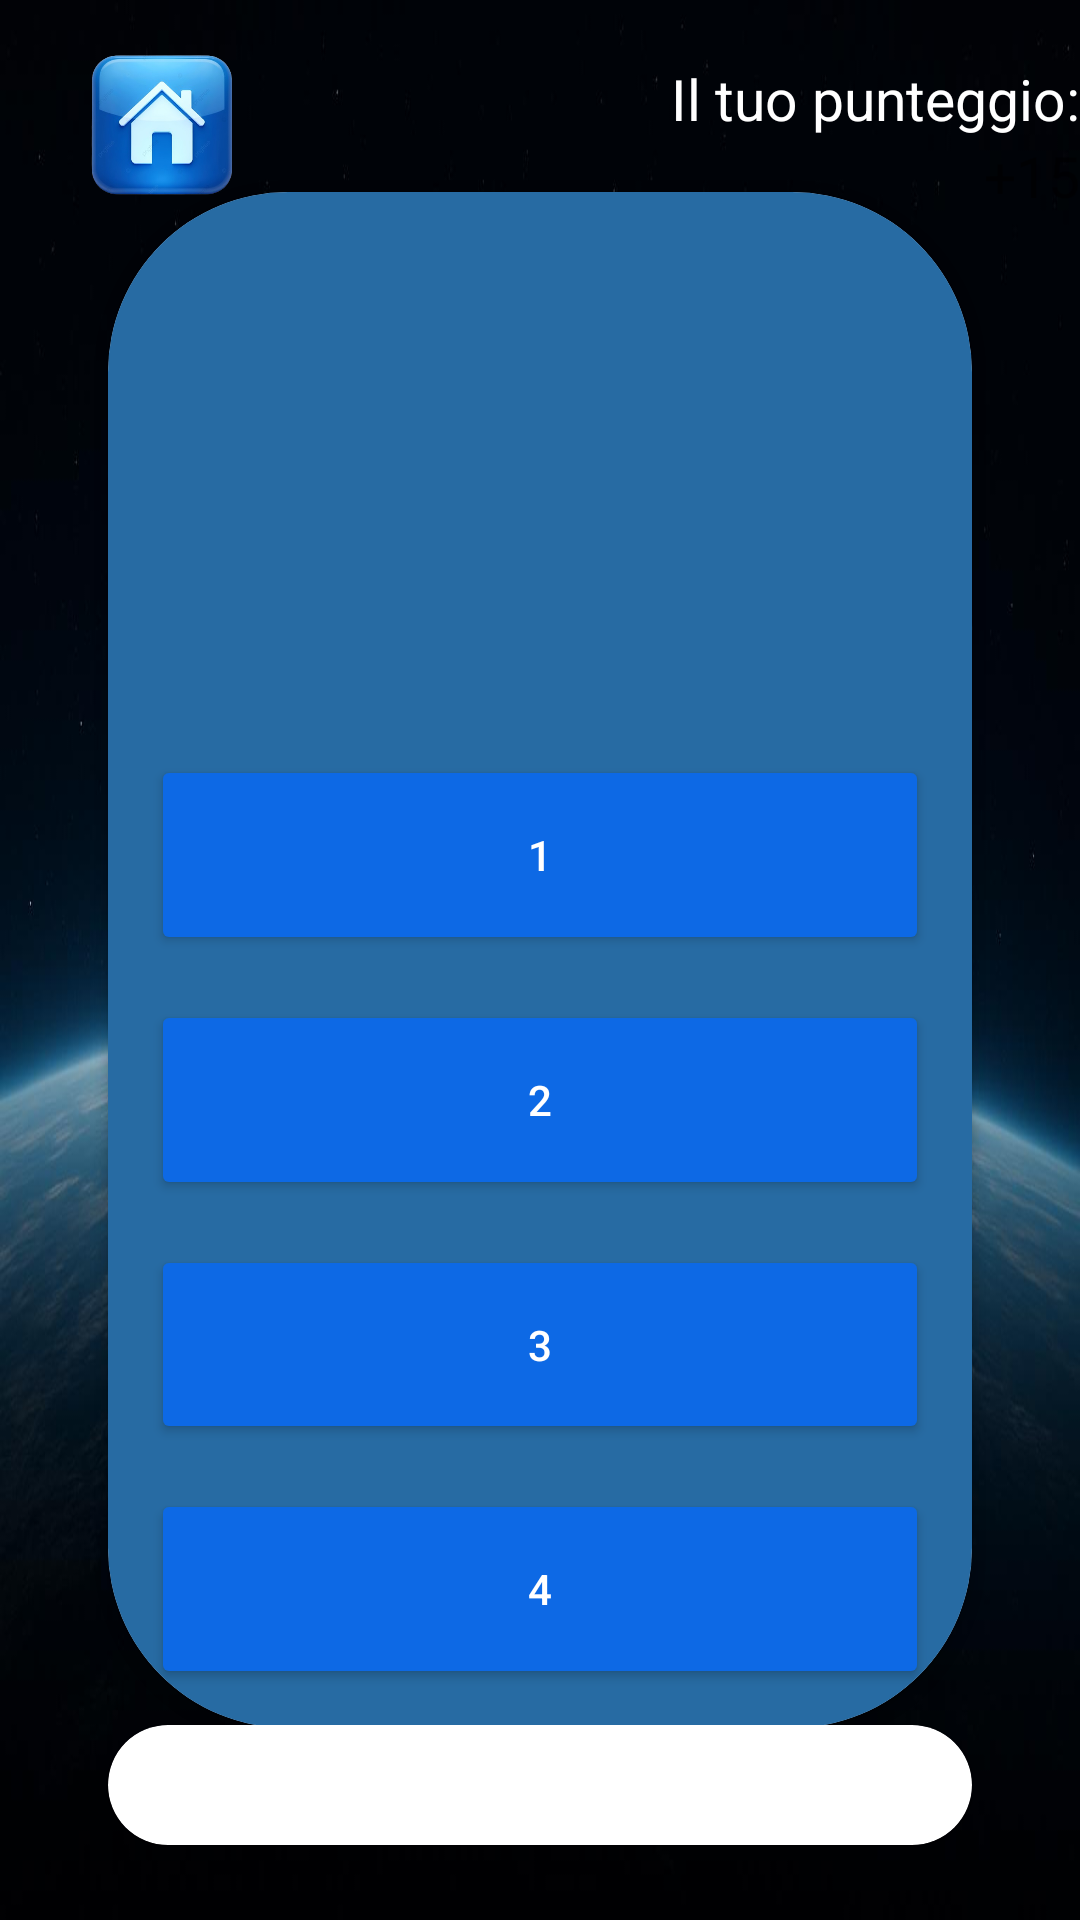

Layout XML and referenced resources for this Android screen:
<!-- AndroidManifest.xml: application theme Theme.MyApplication -->
<!-- res/layout/fraggioco_bandiera_layout.xml -->
<androidx.constraintlayout.widget.ConstraintLayout xmlns:android="http://schemas.android.com/apk/res/android"
    xmlns:tools="http://schemas.android.com/tools"
    android:layout_width="match_parent"
    android:layout_height="match_parent"
    xmlns:app="http://schemas.android.com/apk/res-auto"
    tools:context=".FragQuiz"
    android:background="@drawable/fotospazio">

    <TextView
        android:id="@+id/punteggio"
        android:layout_width="wrap_content"
        android:layout_height="wrap_content"
        app:layout_constraintTop_toTopOf="parent"
        android:text="Il tuo punteggio:"
        android:textColor="@color/white"
        android:layout_marginTop="20dp"
        app:layout_constraintEnd_toEndOf="parent"
        android:textSize="19sp"
        />
    <TextView
        android:id="@+id/offset_punteggio"
        android:layout_width="wrap_content"
        android:layout_height="wrap_content"
        android:text="+15"
        app:layout_constraintTop_toBottomOf="@id/punteggio"
        app:layout_constraintEnd_toEndOf="parent"
        android:textSize="19sp"
        />

    <androidx.cardview.widget.CardView
        android:id="@+id/bandiere"
        android:layout_width="0dp"
        android:layout_height="0dp"
        app:layout_constraintWidth_percent="0.80"
        app:layout_constraintHeight_percent="0.80"
        app:cardCornerRadius="60dp"
        app:layout_constraintStart_toStartOf="parent"
        app:layout_constraintTop_toTopOf="parent"
        app:layout_constraintEnd_toEndOf="parent"
        app:layout_constraintBottom_toBottomOf="parent"
        android:clickable="true"
        android:focusable="true"
        android:foreground="?android:attr/selectableItemBackground"
        >
        <androidx.constraintlayout.widget.ConstraintLayout
            android:layout_width="match_parent"
            android:layout_height="match_parent"
            android:background="#276BA3"
            >
            <ImageView
                android:id="@+id/bandiera"
                android:layout_width="0dp"
                android:layout_height="0dp"
                app:layout_constraintWidth_percent="0.60"
                app:layout_constraintDimensionRatio="1:1"
                app:layout_constraintStart_toStartOf="parent"
                app:layout_constraintTop_toTopOf="parent"
                app:layout_constraintEnd_toEndOf="parent"
                />
            <Button
                android:id="@+id/btn1"
                android:layout_width="0dp"
                android:layout_height="0dp"
                android:text="1"
                android:textColor="@color/white"
                android:backgroundTint="#0D69E5"
                app:layout_constraintWidth_percent="0.90"
                app:layout_constraintHeight_percent="0.13"
                android:layout_marginTop="15dp"
                app:layout_constraintTop_toBottomOf="@id/bandiera"
                app:layout_constraintStart_toStartOf="parent"
                app:layout_constraintEnd_toEndOf="parent"
                />

            <Button
                android:id="@+id/btn2"
                android:layout_width="0dp"
                android:layout_height="0dp"
                android:text="2"
                android:textColor="@color/white"
                android:backgroundTint="#0D69E5"
                app:layout_constraintWidth_percent="0.90"
                app:layout_constraintHeight_percent="0.13"
                android:layout_marginTop="15dp"
                app:layout_constraintTop_toBottomOf="@id/btn1"
                app:layout_constraintStart_toStartOf="parent"
                app:layout_constraintEnd_toEndOf="parent"
                />

            <Button
                android:id="@+id/btn3"
                android:layout_width="0dp"
                android:layout_height="0dp"
                android:text="3"
                android:textColor="@color/white"
                android:backgroundTint="#0D69E5"
                app:layout_constraintWidth_percent="0.90"
                app:layout_constraintHeight_percent="0.13"
                android:layout_marginTop="15dp"
                app:layout_constraintTop_toBottomOf="@id/btn2"
                app:layout_constraintStart_toStartOf="parent"
                app:layout_constraintEnd_toEndOf="parent"
                />

            <Button
                android:id="@+id/btn4"
                android:layout_width="0dp"
                android:layout_height="0dp"
                android:backgroundTint="#0D69E5"
                android:text="4"
                android:textColor="@color/white"
                app:layout_constraintWidth_percent="0.90"
                app:layout_constraintHeight_percent="0.13"
                android:layout_marginTop="15dp"
                app:layout_constraintTop_toBottomOf="@id/btn3"
                app:layout_constraintStart_toStartOf="parent"
                app:layout_constraintEnd_toEndOf="parent"
                />
            <Button
                android:id="@+id/btnnext"
                android:layout_width="0dp"
                android:layout_height="0dp"
                android:backgroundTint="#0D69E5"
                android:text="PROSSIMA"
                android:textColor="@color/white"
                android:alpha="0"
                app:layout_constraintWidth_percent="0.50"
                app:layout_constraintHeight_percent="0.08"
                android:layout_marginTop="5dp"
                app:layout_constraintTop_toBottomOf="@id/btn4"
                app:layout_constraintStart_toStartOf="parent"
                app:layout_constraintEnd_toEndOf="parent"
                />

        </androidx.constraintlayout.widget.ConstraintLayout>
    </androidx.cardview.widget.CardView>

    <ImageView
        android:id="@+id/icona_home"
        android:layout_width="0dp"
        android:layout_height="0dp"
        android:layout_marginTop="10dp"
        app:layout_constraintWidth_percent="0.30"
        app:layout_constraintHeight_percent="0.10"
        android:src="@drawable/immagine_home"
        app:layout_constraintStart_toStartOf="parent"
        app:layout_constraintTop_toTopOf="parent"
        />
    <androidx.cardview.widget.CardView
        android:layout_width="0dp"
        app:layout_constraintWidth_percent="0.80"
        android:layout_height="40dp"
        app:cardCornerRadius="20dp"
        android:layout_marginBottom="25dp"
        app:layout_constraintEnd_toEndOf="parent"
        app:layout_constraintBottom_toBottomOf="parent"
        app:layout_constraintStart_toStartOf="parent">
    <ProgressBar
        android:id="@+id/progress_bar"
        android:layout_width="match_parent"
        android:layout_height="match_parent"
        style="?android:attr/progressBarStyleHorizontal"
        android:max="10"
        android:scaleY="10"
        android:progressTint="#0D69E5"
        android:progressBackgroundTint="#FFFFFF"
        />
    </androidx.cardview.widget.CardView>
</androidx.constraintlayout.widget.ConstraintLayout>
<!-- resources referenced by this layout -->
<resources>
  <!-- drawable fotospazio: jpeg bitmap (drawable, 44919 bytes) -->
  <!-- drawable immagine_home: png bitmap (drawable, 162273 bytes) -->
  <style name="Theme.MyApplication" parent="Theme.AppCompat.Light.NoActionBar" />
  <!-- not gathered from this repository: default colours our renderer supplied (Android Studio template values) -->
  <color name="white">#FFFFFFFF</color>
</resources>
